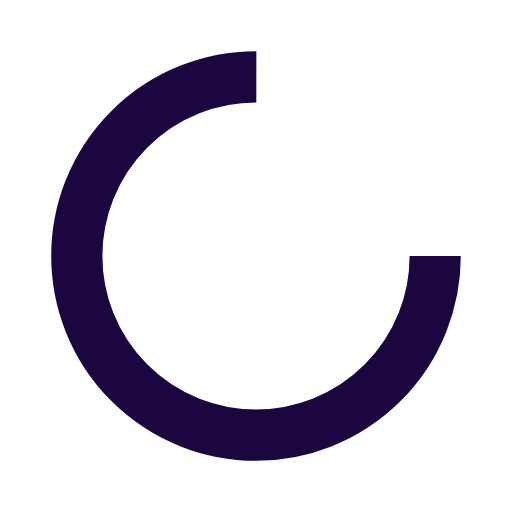
t = 0.00 s
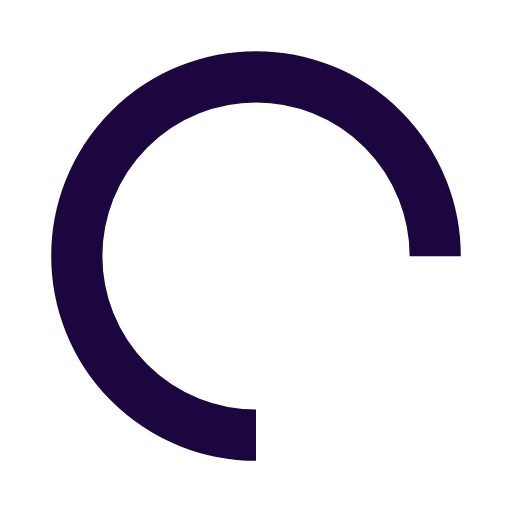
t = 0.25 s
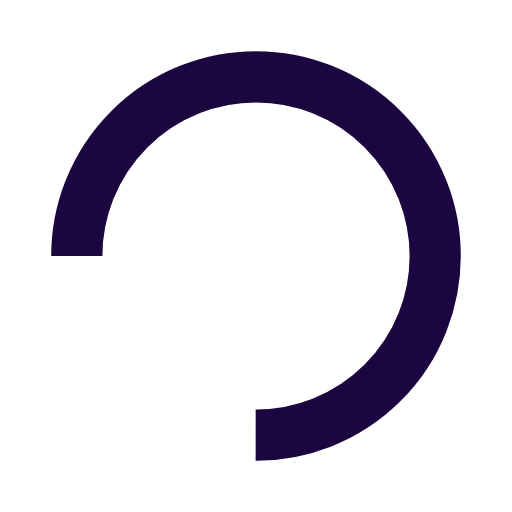
t = 0.50 s
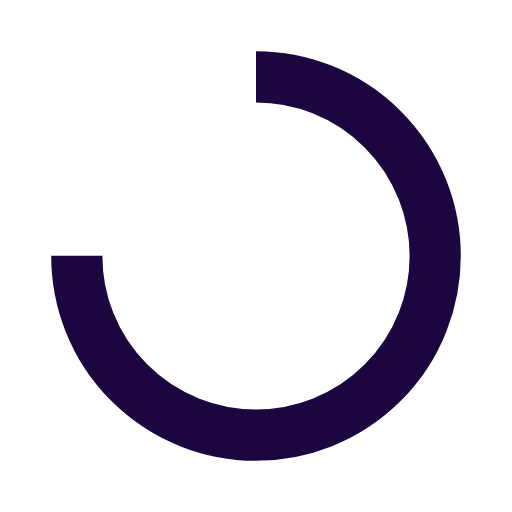
t = 0.75 s

The animated SVG that drew these frames (rendered in a browser with its animation timeline set to each time). Animation: 1 SMIL element (animateTransform=1); one cycle of 1.00 s, repeats indefinitely.

<?xml version="1.0" encoding="utf-8"?>
<svg xmlns="http://www.w3.org/2000/svg" xmlns:xlink="http://www.w3.org/1999/xlink" style="margin: auto; background: rgb(255, 255, 255) none repeat scroll 0% 0%; display: block; shape-rendering: auto; animation-play-state: running; animation-delay: 0s;" width="200px" height="200px" viewBox="0 0 100 100" preserveAspectRatio="xMidYMid">
<circle cx="50" cy="50" fill="none" stroke="#1c063f" stroke-width="10" r="35" stroke-dasharray="164.93361431346415 56.97787143782138" style="animation-play-state: running; animation-delay: 0s;">
  <animateTransform attributeName="transform" type="rotate" repeatCount="indefinite" dur="1s" values="0 50 50;360 50 50" keyTimes="0;1" style="animation-play-state: running; animation-delay: 0s;"></animateTransform>
</circle>
<!-- [ldio] generated by https://loading.io/ --></svg>